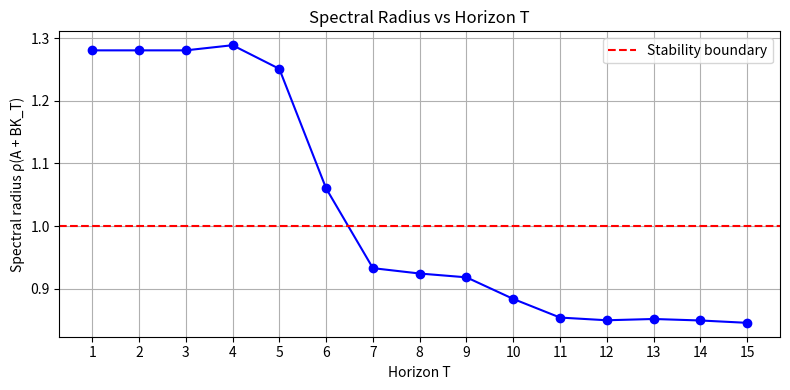
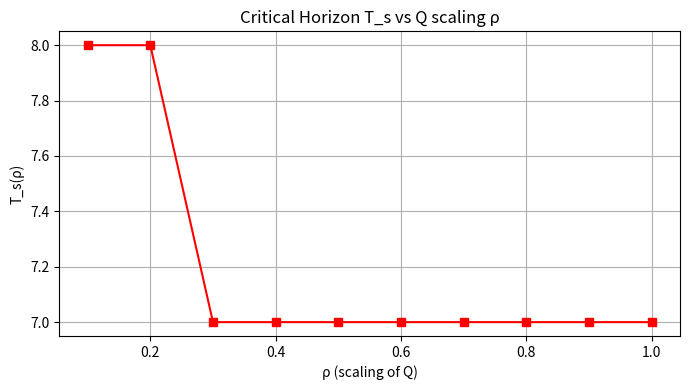

The matplotlib source for these figures, in order:
import numpy as np
import matplotlib.pyplot as plt

# System matrices
A = np.array([
    [1,    0.4,  0,    0  ],
    [-0.6, 1,    0.4,  0  ],
    [0,    0.4,  1,   -0.6],
    [0,    0,    0.4,  1  ]
])
B = np.array([[1],[0],[0],[0]], dtype=float)
C = np.array([[0, 0, 0, 1]], dtype=float)

Q = C.T @ C   # 4x4
R = np.array([[1.0]])

T_max = 15
spectral_radii = []

P = Q.copy()  # P_1 = Q (set P_1 = Q as instructed)

for T in range(1, T_max + 1):
    # Compute K_T
    BtP = B.T @ P
    K = -np.linalg.inv(R + BtP @ B) @ BtP @ A
    
    # Closed-loop matrix
    Acl = A + B @ K
    
    # Check stability
    eigvals = np.linalg.eigvals(Acl)
    rho = np.max(np.abs(eigvals))
    spectral_radii.append(rho)
    print(f"T={T:2d}: rho(A+BK_T) = {rho:.4f}, Stable: {rho < 1}")
    
    # Update P for next iteration
    P = Q + K.T @ R @ K + Acl.T @ P @ Acl

# Plot
plt.figure(figsize=(8, 4))
plt.plot(range(1, T_max+1), spectral_radii, 'bo-')
plt.axhline(1.0, color='r', linestyle='--', label='Stability boundary')
plt.xlabel('Horizon T')
plt.ylabel('Spectral radius ρ(A + BK_T)')
plt.title('Spectral Radius vs Horizon T')
plt.legend()
plt.grid(True)
plt.xticks(range(1, T_max+1))
plt.tight_layout()
plt.show()

## Repeat for part f
rho_vals = np.arange(1.0, 0.0, -0.1)
Ts_list = []

for rho_scale in rho_vals:
    Q_scaled = rho_scale * Q
    P = Q_scaled.copy()
    Ts = None
    for T in range(1, T_max + 1):
        BtP = B.T @ P
        K = -np.linalg.inv(R + BtP @ B) @ BtP @ A
        Acl = A + B @ K
        sr = np.max(np.abs(np.linalg.eigvals(Acl)))
        if sr < 1 and Ts is None:
            Ts = T
        P = Q_scaled + K.T @ R @ K + Acl.T @ P @ Acl
    Ts_list.append(Ts if Ts else np.nan)

plt.figure(figsize=(7, 4))
plt.plot(rho_vals, Ts_list, 'rs-')
plt.xlabel('ρ (scaling of Q)')
plt.ylabel('T_s(ρ)')
plt.title('Critical Horizon T_s vs Q scaling ρ')
plt.grid(True)
plt.tight_layout()
plt.show()
